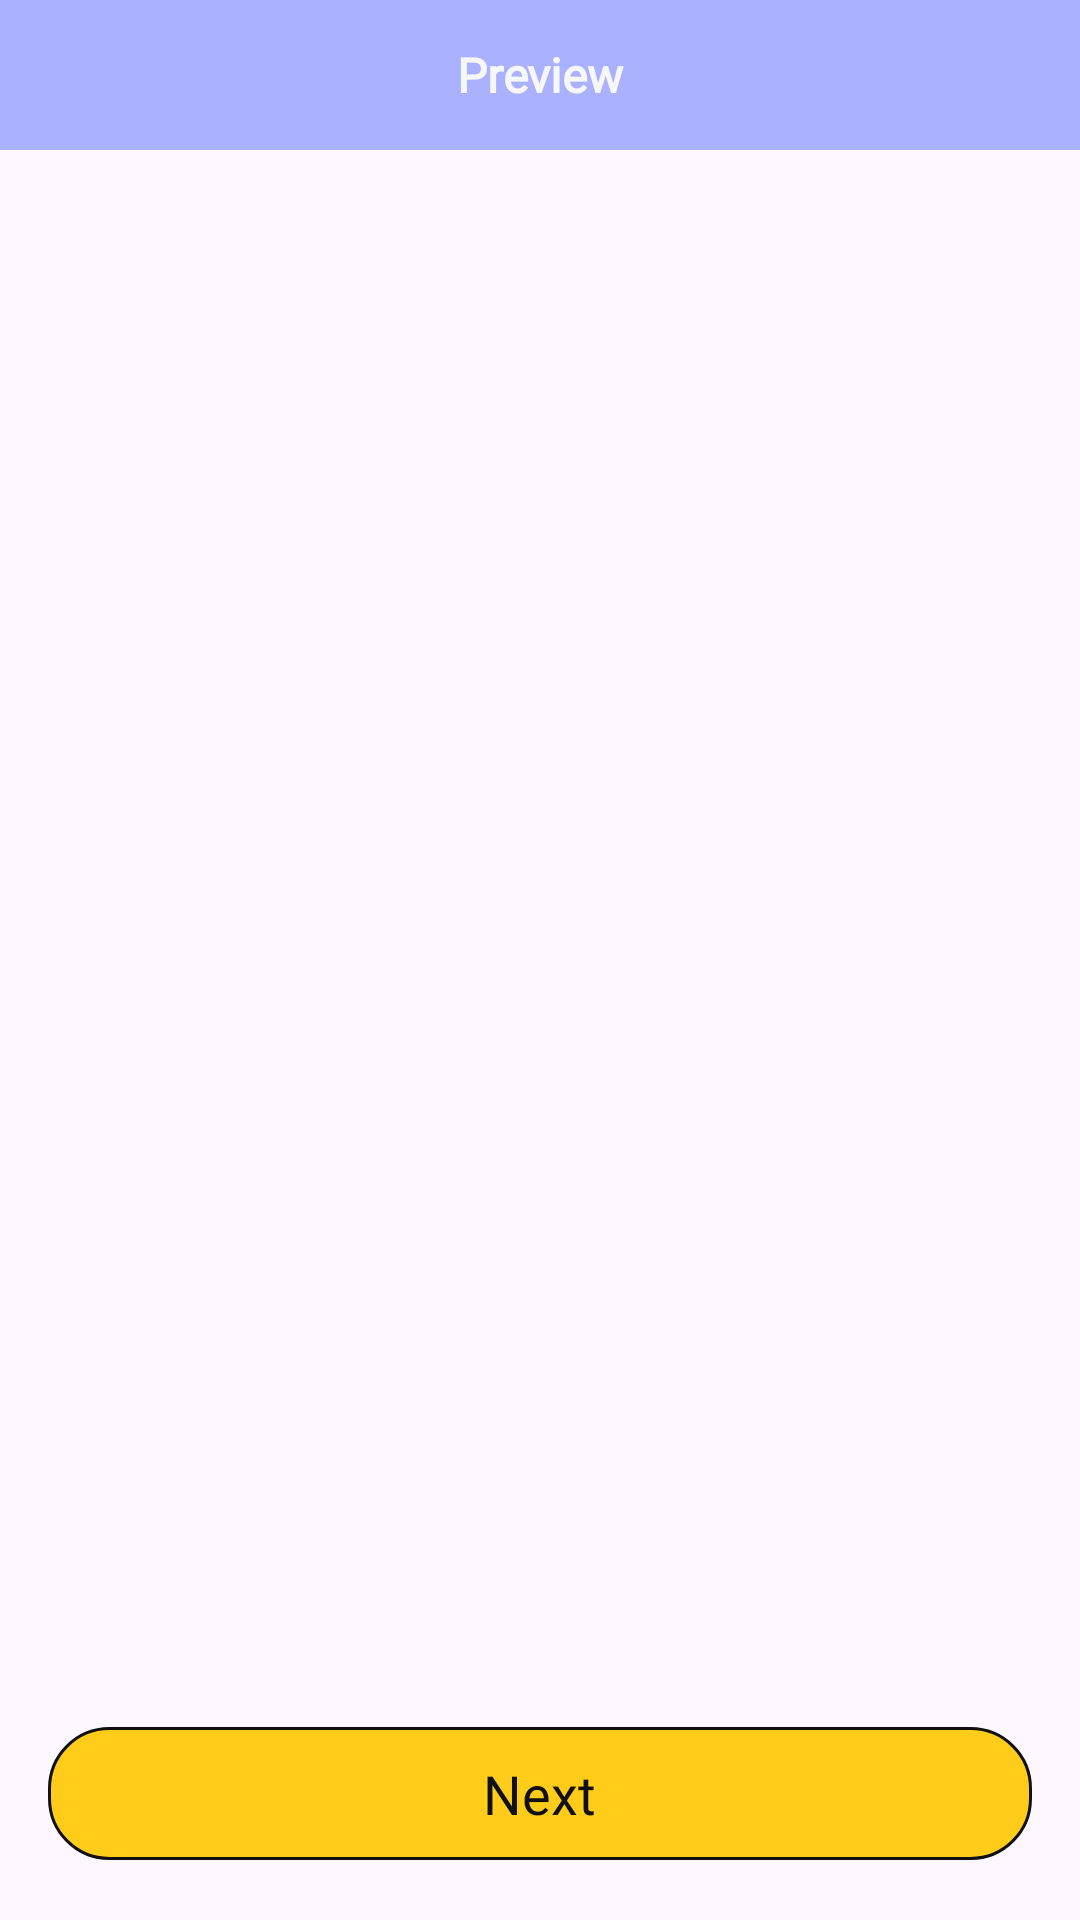

Layout XML and referenced resources for this Android screen:
<!-- AndroidManifest.xml: application theme Theme.PrintMaster -->
<!-- res/layout/activity_detail_lable.xml -->
<?xml version="1.0" encoding="utf-8"?>
<RelativeLayout xmlns:android="http://schemas.android.com/apk/res/android"
    xmlns:app="http://schemas.android.com/apk/res-auto"
    xmlns:tools="http://schemas.android.com/tools"
    android:layout_width="match_parent"
    android:layout_height="match_parent"
    tools:context=".DetailLableActivity">

    <androidx.appcompat.widget.Toolbar
        android:id="@+id/toolbar"
        android:layout_width="match_parent"
        android:layout_height="50dp"
        android:background="#AAB2FF"
        app:popupTheme="@style/AppTheme.PopupOverlay">

        <TextView
            android:id="@+id/toolbar_title"
            android:layout_width="wrap_content"
            android:layout_height="wrap_content"
            android:layout_gravity="center"
            android:fontFamily="@font/satoshi_regular"
            android:text="Preview"
            android:textColor="#F7F7F7"
            android:textSize="16sp"
            android:textStyle="bold" />

    </androidx.appcompat.widget.Toolbar>


        <GridView
            android:id="@+id/lableGrv"
            android:layout_width="wrap_content"
            android:layout_height="wrap_content"
            android:layout_centerInParent="true"
            android:horizontalSpacing="10dp"
            android:verticalSpacing="5dp" />


    <LinearLayout
        android:id="@+id/bottomLinear"
        android:layout_width="match_parent"
        android:layout_height="wrap_content"
        android:layout_alignParentBottom="true"
        android:layout_marginLeft="16dp"
        android:layout_marginRight="16dp"
        android:layout_marginBottom="20dp"
        android:background="@drawable/choose_printer_start_btn"
        android:orientation="horizontal"
        android:padding="10dp">

        <RelativeLayout
            android:layout_width="match_parent"
            android:layout_height="wrap_content"
            android:gravity="center">

            <TextView
                android:layout_width="wrap_content"
                android:layout_height="wrap_content"
                android:fontFamily="@font/satoshi_medium"
                android:text="Next"
                android:textColor="#111111"
                android:textSize="18sp" />


        </RelativeLayout>

    </LinearLayout>

</RelativeLayout>
<!-- resources referenced by this layout -->
<resources>
  <!-- drawable choose_printer_start_btn (drawable) -->
  <?xml version="1.0" encoding="utf-8"?>
  
  <shape xmlns:android="http://schemas.android.com/apk/res/android">
  <stroke android:width="1dp"
      android:color="#111111"/>
      <corners android:radius="20dp"/>
      <solid android:color="#FFCD19"/>
  </shape>
  <style name="Theme.PrintMaster" parent="Base.Theme.PrintMaster" />
  <style name="Base.Theme.PrintMaster" parent="Theme.Material3.DayNight.NoActionBar">
          <item name="android:statusBarColor">#F7F7F7</item>
          
          
      </style>
</resources>
